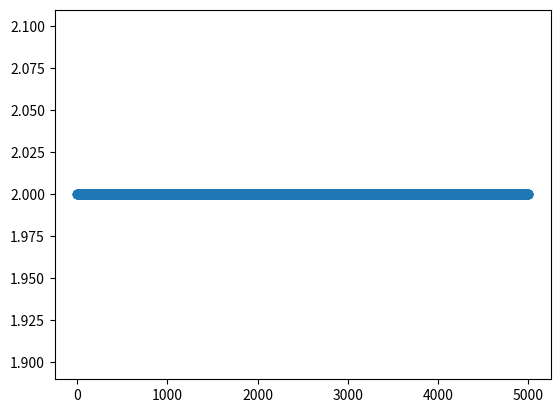

Generate this figure with matplotlib:
import numpy as np
import matplotlib.pyplot as plt
from tqdm import tqdm

## Functions

def islope(pos,focus):
    '''
    pos - initial position of the groove (could eventually be calculated using the index, pos = init_sep * index
    focus - distance to the focus from bottom of wafer
    
    returns: inverse slope (i.e; run/rise). Multiplying this by the change in height will give you the change in x
    '''
    return pos / focus

def propagate(posns,dist,islopes=[]):
    '''
    posns - initial position of the groove positions
    dist - the distance by which you want to move the grooves
    
    returns - a list of the new groove positions
    '''
    return posns + islopes*dist

def fracture(posns,nearest=0.3):
    '''
    posns - The list of current groove positions
    nearest - What you are rounding to. By default, rounds to the nearest 3 Angstroms (0.3 nm)
    
    returns - a new array, with each value rounded to the nearest specified value
    '''
    return np.round(posns / nearest) * nearest


'''
To calculate the separation between grooves, use np.diff(posns)
'''


## Constants
num = 1000     # Number of grooves
init_sep = 13   # Initial separation of grooves in nm
focus = 1e10    # Distance to focus in nm
prop_dist = 1  # Distance we want to propagate grooves before fracturing them, in number of 3 Angstroms blocks



## Code:

# Plots the number of unique separations at different propogation values
indexes = np.arange(num)
posns = ((init_sep) * indexes).astype(np.float64)
isl = islope(posns,focus)

seps = []
n = 5000
for i in tqdm(range(n),desc='Propogating Grooves'):
    
    newposns = (fracture(posns))
    
    newposns = propagate(newposns, 0.3 * i, isl)
    
    newposns = fracture(newposns)
    sep = np.diff(newposns)
    
    sep = fracture(sep,0.1)
    
    seps.append(len(np.unique(sep)))


plt.figure()
plt.scatter(np.arange(n),np.array(seps))
plt.show()

# Plots the positions of the grooves over several propogation values
# indexes = np.arange(num)
# posns = ((init_sep) * indexes).astype(np.float64)
# isl = islope(posns,focus)
# xs,ys = [],[]
# n = 10
# 
# for i in range(n):
#     newposns = (fracture(posns))
#     newposns = propagate(newposns, 0.3 * i, isl)
#     
#     newposns = fracture(newposns)
#     
#     xs.append(newposns)
#     ys.append([0.3 * i]*num)
# 
# 
# plt.figure()
# plt.scatter(xs,ys)
# plt.show()
    



    
    
    
    
    
    
    
    
    
    
    
    
    
    
    
    
    
    
    
    
    
    
